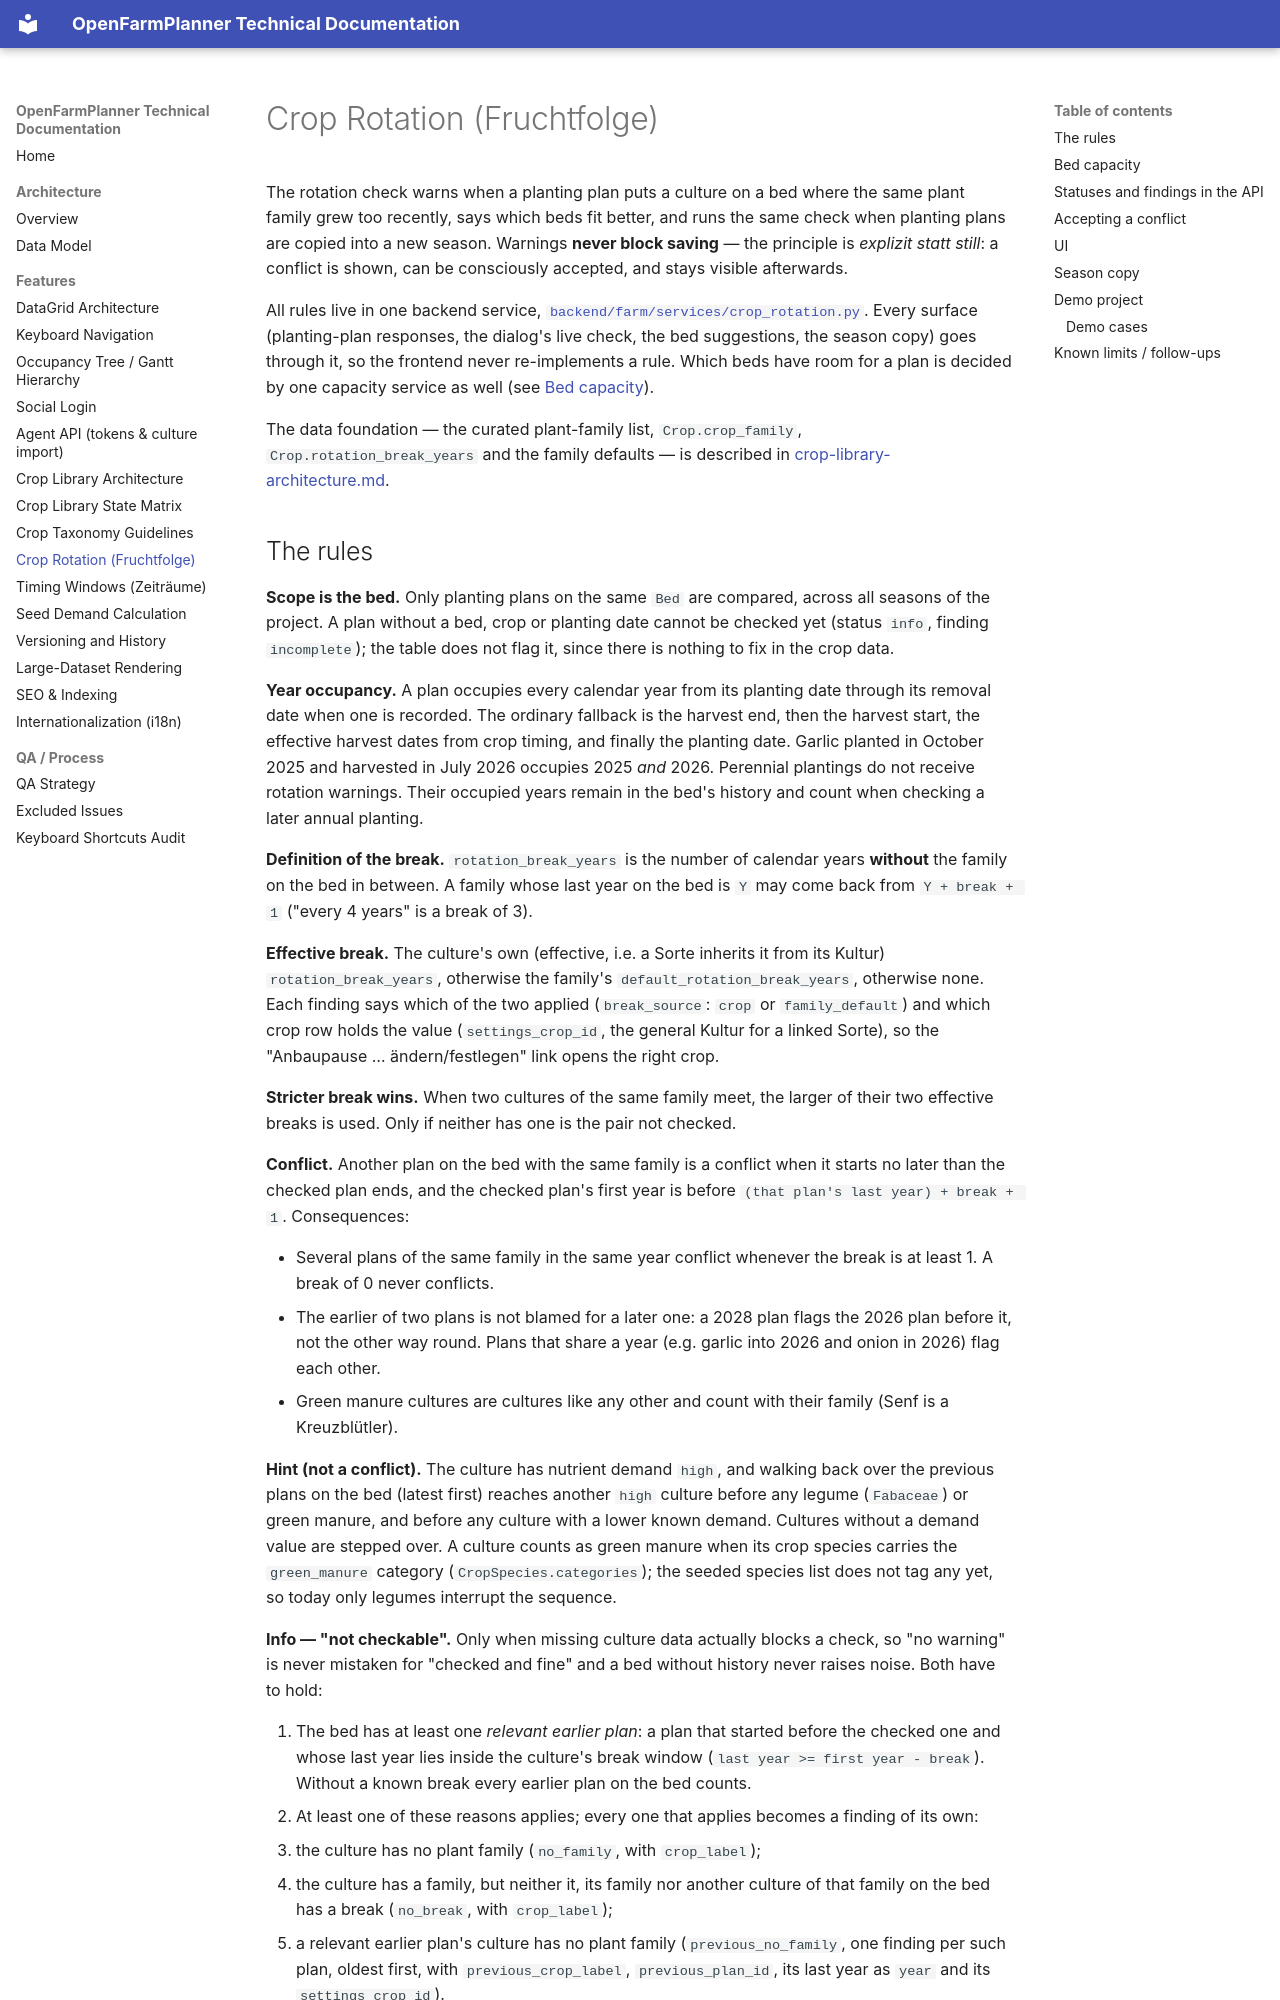

repository: OpenFarmPlanner/planner · page: crop-rotation/index.html · generator: mkdocs

# Crop Rotation (Fruchtfolge)

The rotation check warns when a planting plan puts a culture on a bed where
the same plant family grew too recently, says which beds fit better, and runs
the same check when planting plans are copied into a new season. Warnings
**never block saving** — the principle is *explizit statt still*: a conflict
is shown, can be consciously accepted, and stays visible afterwards.

All rules live in one backend service,
[`backend/farm/services/crop_rotation.py`](../backend/farm/services/crop_rotation.py).
Every surface (planting-plan responses, the dialog's live check, the bed
suggestions, the season copy) goes through it, so the frontend never
re-implements a rule. Which beds have room for a plan is decided by one
capacity service as well (see [Bed capacity](#bed-capacity)).

The data foundation — the curated plant-family list, `Crop.crop_family`,
`Crop.rotation_break_years` and the family defaults — is described in
[crop-library-architecture.md](./crop-library-architecture.md#plant-families-pflanzenfamilien).
